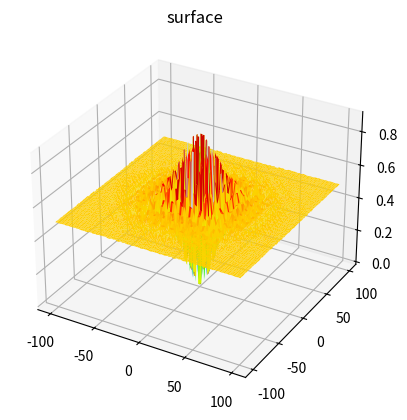

Write Python code to recreate this figure.
import numpy as np
import matplotlib.pyplot as plt
import matplotlib

minSchaff = -100
maxSchaff = 100

def schaffer(x):
    x, y = x[0], x[1]
    return 0.5 + (np.square(np.sin(np.square(x)-np.square(y))) - 0.5)/np.square(1+0.001*(np.square(x)+np.square(y)))


def generate_points(min_val, max_val, num_points):
    return np.linspace(min_val, max_val, num_points)


if __name__ == "__main__":
    dimension, amount_of_points = 2, 100
    X = generate_points(minSchaff, maxSchaff, amount_of_points)
    Y = generate_points(minSchaff, maxSchaff, amount_of_points)

    A = [[X[x] for _ in range(amount_of_points)] for x in range(amount_of_points)]
    B = [[Y[y] for y in range(amount_of_points)] for _ in range(amount_of_points)]
    C = [[schaffer([X[x], Y[y]]) for y in range(amount_of_points)] for x in range(amount_of_points)]

    fig = plt.figure()
    ax = plt.axes(projection='3d')
    ax.plot_surface(np.array(A), np.array(B), np.array(C), rstride=1, cstride=1, cmap=matplotlib.cm.nipy_spectral,
                    edgecolor='none', linewidth=0.1)
    ax.set_title('surface')
    plt.show()
